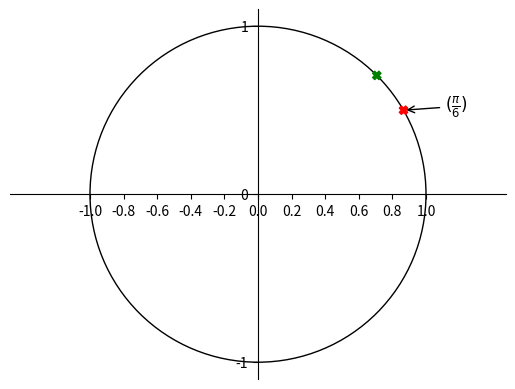

Reproduce this figure in Python.
from matplotlib import pyplot as plt, patches
import numpy as np
from fractions import Fraction as fr

import matplotlib as mpl

fig = plt.figure()
ax = fig.subplots()

ymp = patches.Circle((0, 0), radius = 1, fill = 0)
ax.add_patch(ymp)

# Move left y-axis and bottom x-axis to centre, passing through (0,0)
ax.spines['left'].set_position('center')
ax.spines['bottom'].set_position('center')

# Eliminate upper and right axes
ax.spines['right'].set_color('none')
ax.spines['top'].set_color('none')

# Show ticks in the left and lower axes only
ax.xaxis.set_ticks_position('bottom')
ax.yaxis.set_ticks_position('left')

ax.axis('equal')


x_axis_ticks = []
tick = -1.2
while tick < 1:
    tick += 0.2
    x_axis_ticks.append(tick)


plt.xticks(x_axis_ticks)
plt.yticks([-1, 0, 1])

pist_xy = np.array([np.pi/6, np.pi/4])
varit = np.array(['red', 'green'])

x = np.cos(pist_xy)
y = np.sin(pist_xy)

plt.scatter(x, y, color=varit, marker='X')

plt.annotate(r'$(\frac{\pi}{6})$',
             xy=(np.cos(np.pi/6), np.sin(np.pi/6)), xycoords='data',
             xytext=(+30, +0), textcoords='offset points', fontsize=12,
             arrowprops=dict(arrowstyle="->", connectionstyle="arc3,rad=0"))


plt.show()